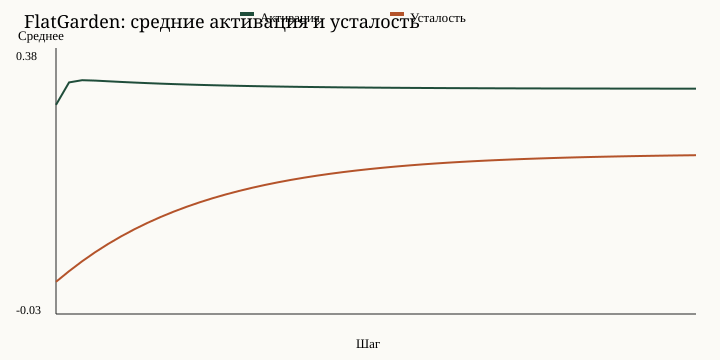

Values plotted in this chart, from the file beside it:
step, avg_activation, avg_fatigue
1, 0.2906, 0.01581
2, 0.3255, 0.03231
3, 0.3289, 0.04769
4, 0.3283, 0.0618
5, 0.3272, 0.07472
6, 0.3262, 0.08656
7, 0.3252, 0.09739
8, 0.3244, 0.1073
9, 0.3236, 0.1164
10, 0.3229, 0.1247
11, 0.3222, 0.1323
12, 0.3216, 0.1393
13, 0.3211, 0.1457
14, 0.3206, 0.1515
15, 0.3202, 0.1568
16, 0.3198, 0.1617
17, 0.3194, 0.1662
18, 0.3191, 0.1703
19, 0.3187, 0.1741
20, 0.3185, 0.1776
21, 0.3182, 0.1807
22, 0.318, 0.1836
23, 0.3178, 0.1862
24, 0.3176, 0.1887
25, 0.3174, 0.1909
26, 0.3172, 0.1929
27, 0.3171, 0.1948
28, 0.317, 0.1965
29, 0.3168, 0.1981
30, 0.3167, 0.1995
31, 0.3166, 0.2008
32, 0.3165, 0.202
33, 0.3164, 0.2031
34, 0.3164, 0.2041
35, 0.3163, 0.205
36, 0.3162, 0.2059
37, 0.3162, 0.2067
38, 0.3161, 0.2074
39, 0.3161, 0.208
40, 0.316, 0.2086
41, 0.316, 0.2092
42, 0.3159, 0.2097
43, 0.3159, 0.2101
44, 0.3159, 0.2105
45, 0.3159, 0.2109
46, 0.3158, 0.2113
47, 0.3158, 0.2116
48, 0.3158, 0.2119
49, 0.3158, 0.2122
50, 0.3157, 0.2124
